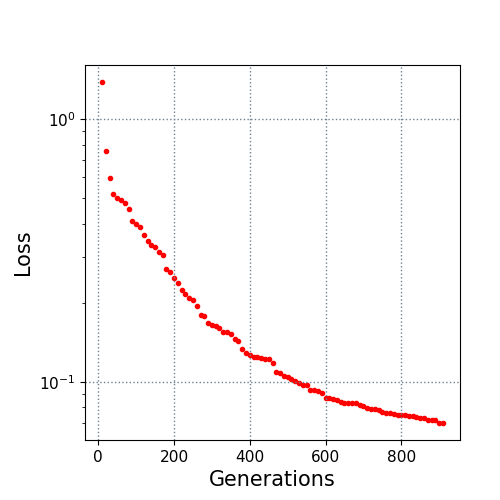

Data behind this chart, as committed beside it:
10.0, 1.384992
20.0, 0.7535
30.0, 0.5991
40.0, 0.5169
50.0, 0.5001
60.0, 0.4928
70.0, 0.4813
80.0, 0.4567
90.0, 0.4111
100.0, 0.3974
110.0, 0.3898
120.0, 0.3623
130.0, 0.3429
140.0, 0.3325
150.0, 0.3252
160.0, 0.3121
170.0, 0.304
180.0, 0.269
190.0, 0.2623
200.0, 0.2494
210.0, 0.2381
220.0, 0.2232
230.0, 0.2159
240.0, 0.2089
250.0, 0.2047
260.0, 0.1952
270.0, 0.1795
280.0, 0.1774
290.0, 0.1673
300.0, 0.1651
310.0, 0.1629
320.0, 0.1597
330.0, 0.155
340.0, 0.1546
350.0, 0.1521
360.0, 0.1455
370.0, 0.1428
380.0, 0.1328
390.0, 0.1283
400.0, 0.1265
410.0, 0.124
420.0, 0.124
430.0, 0.123
440.0, 0.1222
450.0, 0.1219
460.0, 0.1176
470.0, 0.1095
480.0, 0.1078
490.0, 0.1051
500.0, 0.1041
510.0, 0.1029
520.0, 0.1004
530.0, 0.0986
540.0, 0.0975
550.0, 0.09712
560.0, 0.09337
570.0, 0.09305
580.0, 0.09236
590.0, 0.0906
600.0, 0.08695
610.0, 0.08688
... 30 more rows
